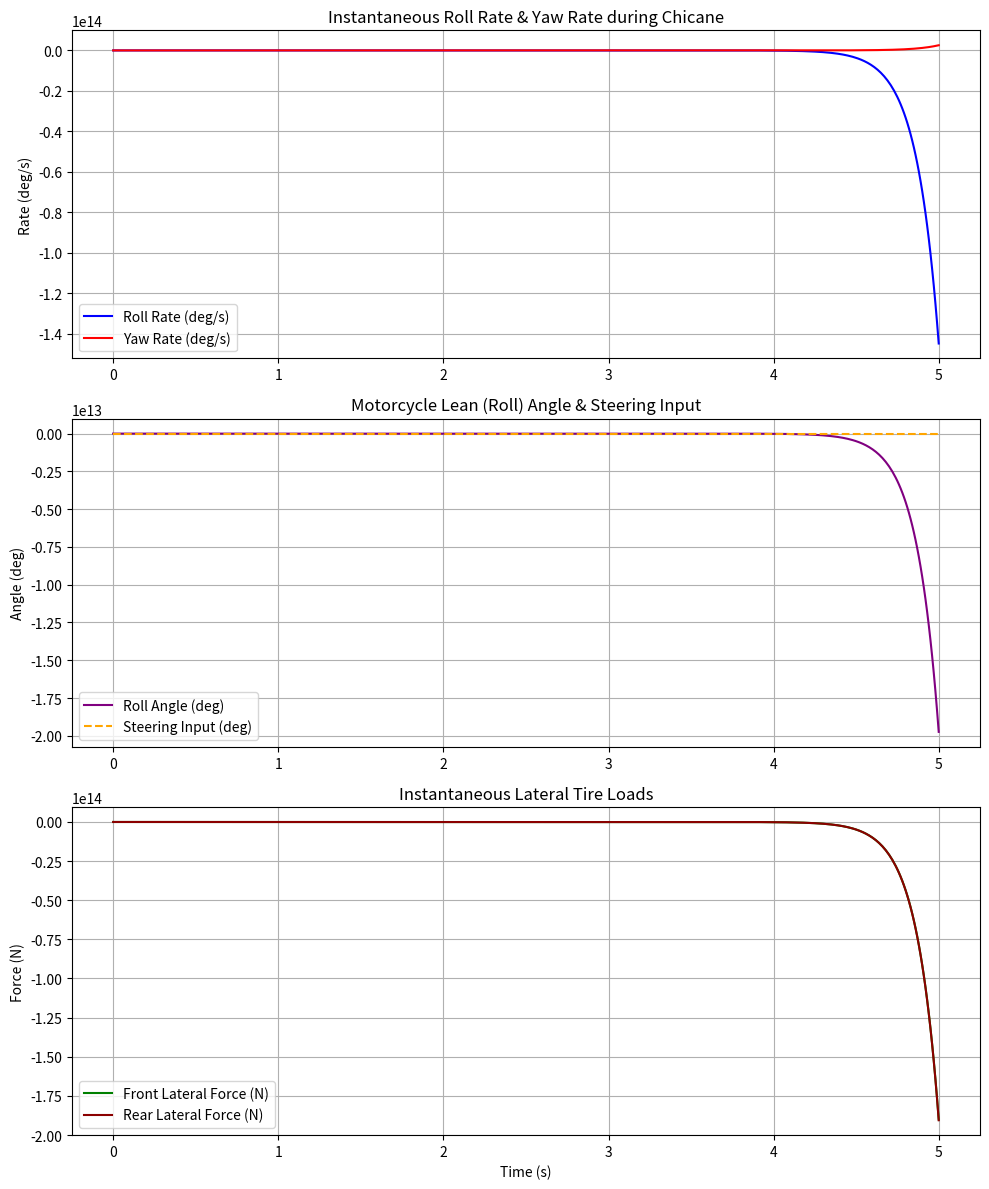

This figure's Python source:
import numpy as np
import matplotlib.pyplot as plt
from scipy.integrate import solve_ivp

# --- Motorcycle Parameters (Simplified approximations) ---
m = 250.0        # Mass of bike + rider (kg)
V = 20.0         # Constant forward speed (m/s) -> ~72 km/h
L = 1.45         # Wheelbase (m)
a = 0.7          # Distance from CoG to front axle (m)
b = L - a        # Distance from CoG to rear axle (m)
h = 0.6          # Height of CoG (m)
I_z = 30.0       # Yaw moment of inertia (kg*m^2)
I_x = 15.0       # Roll moment of inertia (kg*m^2)
g = 9.81         # Gravity (m/s^2)

# Tire stiffness parameters (Linearized)
C_af = 15000.0   # Front cornering stiffness (N/rad)
C_ar = 18000.0   # Rear cornering stiffness (N/rad)
C_gf = 1200.0    # Front camber stiffness (N/rad)
C_gr = 1500.0    # Rear camber stiffness (N/rad)

# --- Chicane Steering Input ---
def steering_input(t):
    # A sine wave representing a quick left-right chicane
    # Steering starts at t=1, lasts for 2 seconds
    if 1.0 <= t <= 3.0:
        # Note: To lean left, a rider briefly steers right (counter-steering).
        # This sine wave represents the steering angle delta.
        return 0.02 * np.sin(np.pi * (t - 1.0)) 
    return 0.0

# --- State-Space Equations of Motion ---
def motorcycle_dynamics(t, state):
    # Unpack state vector
    v_y, r, phi, p = state  # Lateral velocity, Yaw rate, Roll angle, Roll rate
    
    delta = steering_input(t)
    
    # Calculate slip angles (small angle approximation)
    alpha_f = delta - ((v_y + a * r) / V)
    alpha_r = -((v_y - b * r) / V)
    
    # Calculate lateral tire forces (Slip + Camber thrust)
    F_yf = C_af * alpha_f + C_gf * phi
    F_yr = C_ar * alpha_r + C_gr * phi
    
    # 1. Lateral acceleration equation: m(v_y_dot + V*r) = F_yf + F_yr
    v_y_dot = (F_yf + F_yr) / m - V * r
    
    # 2. Yaw acceleration equation: I_z * r_dot = a*F_yf - b*F_yr
    r_dot = (a * F_yf - b * F_yr) / I_z
    
    # 3. Roll acceleration equation (Simplified inverted pendulum)
    # I_x * p_dot = m*g*h*phi - (F_yf + F_yr)*h
    # Note: A real motorcycle requires steer torque modeling for accurate roll,
    # but this captures the basic pendulum physics reacting to lateral force.
    p_dot = (m * g * h * phi - (F_yf + F_yr) * h) / I_x
    
    return [v_y_dot, r_dot, p, p_dot]

# --- Simulation Setup ---
t_span = (0, 5)            # Simulate for 5 seconds
t_eval = np.linspace(0, 5, 500)
initial_state = [0.0, 0.0, 0.0, 0.0]  # Going straight initially

# Run the integration
solution = solve_ivp(motorcycle_dynamics, t_span, initial_state, t_eval=t_eval, method='RK45')

# Extract results
time = solution.t
v_y = solution.y[0]
yaw_rate = solution.y[1]
roll_angle = solution.y[2]
roll_rate = solution.y[3]

# Calculate Tire Loads over time
# Static weight distribution
F_zf_static = m * g * (b / L)
F_zr_static = m * g * (a / L)

# Dynamic lateral forces (recalculated for plotting)
delta_array = np.array([steering_input(t) for t in time])
alpha_f = delta_array - ((v_y + a * yaw_rate) / V)
alpha_r = -((v_y - b * yaw_rate) / V)
F_yf = C_af * alpha_f + C_gf * roll_angle
F_yr = C_ar * alpha_r + C_gr * roll_angle

# --- Plotting the Results ---
fig, axs = plt.subplots(3, 1, figsize=(10, 12))

# 1. Roll and Yaw Rates
axs[0].plot(time, np.degrees(roll_rate), label='Roll Rate (deg/s)', color='blue')
axs[0].plot(time, np.degrees(yaw_rate), label='Yaw Rate (deg/s)', color='red')
axs[0].set_title('Instantaneous Roll Rate & Yaw Rate during Chicane')
axs[0].set_ylabel('Rate (deg/s)')
axs[0].legend()
axs[0].grid(True)

# 2. Roll Angle
axs[1].plot(time, np.degrees(roll_angle), label='Roll Angle (deg)', color='purple')
axs[1].plot(time, np.degrees(delta_array), label='Steering Input (deg)', color='orange', linestyle='--')
axs[1].set_title('Motorcycle Lean (Roll) Angle & Steering Input')
axs[1].set_ylabel('Angle (deg)')
axs[1].legend()
axs[1].grid(True)

# 3. Lateral Tire Forces
axs[2].plot(time, F_yf, label='Front Lateral Force (N)', color='green')
axs[2].plot(time, F_yr, label='Rear Lateral Force (N)', color='darkred')
axs[2].set_title('Instantaneous Lateral Tire Loads')
axs[2].set_xlabel('Time (s)')
axs[2].set_ylabel('Force (N)')
axs[2].legend()
axs[2].grid(True)

plt.tight_layout()
plt.show()

# Print static vertical loads for reference
print(f"Static Front Vertical Tire Load: {F_zf_static:.1f} N")
print(f"Static Rear Vertical Tire Load: {F_zr_static:.1f} N")
